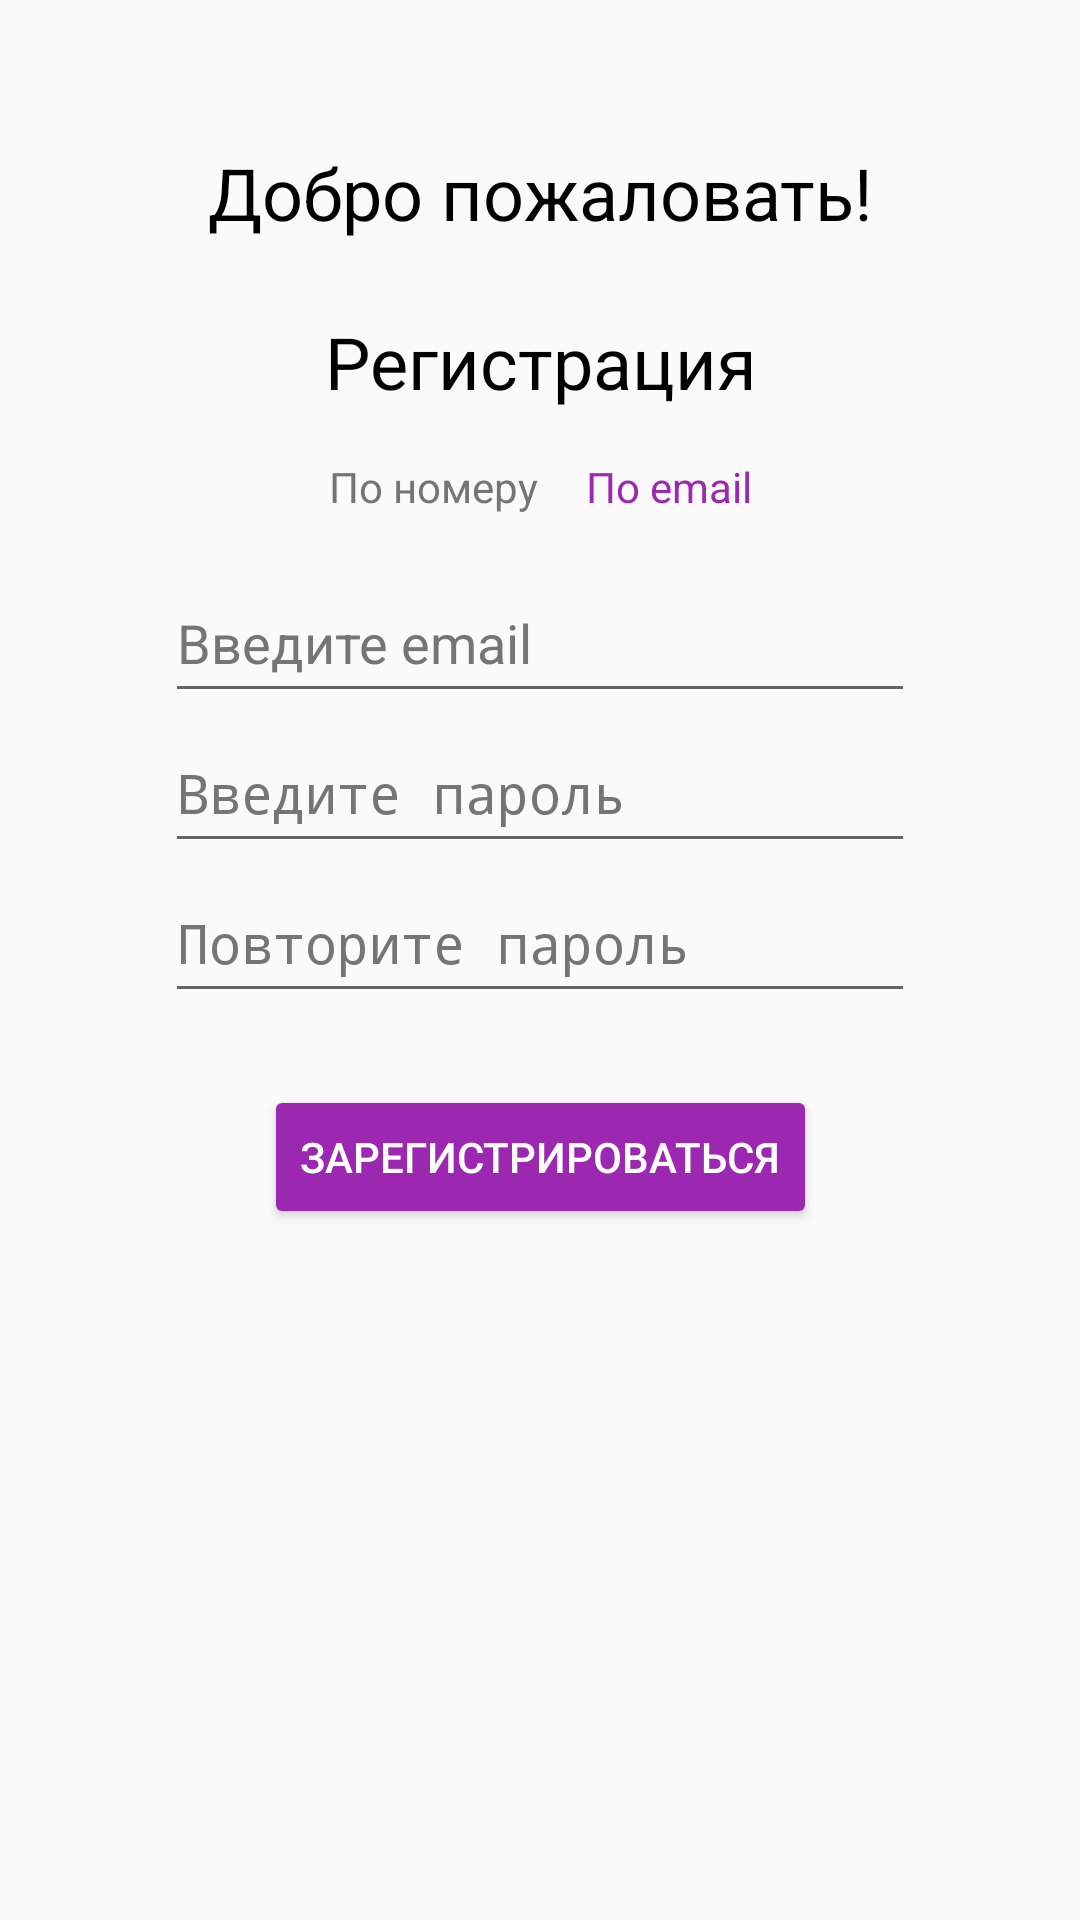

Here is an Android app screen rendered from its layout file. Give the layout XML and the strings, colors and styles it references.
<!-- AndroidManifest.xml: application theme Theme.BFUKotlinLabs -->
<!-- res/layout/activity_registration.xml -->
<?xml version="1.0" encoding="utf-8"?>
<androidx.constraintlayout.widget.ConstraintLayout xmlns:android="http://schemas.android.com/apk/res/android"
    xmlns:app="http://schemas.android.com/apk/res-auto"
    xmlns:tools="http://schemas.android.com/tools"
    android:layout_width="match_parent"
    android:layout_height="match_parent">

    
    <TextView
        android:id="@+id/textViewWelcome"
        android:layout_width="wrap_content"
        android:layout_height="wrap_content"
        android:layout_marginTop="48dp"
        android:text="Добро пожаловать!"
        android:textAlignment="center"
        android:textSize="24sp"
        android:textColor="#000000"
        app:layout_constraintTop_toTopOf="parent"
        app:layout_constraintStart_toStartOf="parent"
        app:layout_constraintEnd_toEndOf="parent" />

    
    <TextView
        android:id="@+id/textViewRegister"
        android:layout_width="wrap_content"
        android:layout_height="wrap_content"
        android:layout_marginTop="24dp"
        android:text="Регистрация"
        android:textAlignment="center"
        android:textSize="24sp"
        android:textColor="#000000"
        app:layout_constraintTop_toBottomOf="@id/textViewWelcome"
        app:layout_constraintStart_toStartOf="parent"
        app:layout_constraintEnd_toEndOf="parent" />

    
    <LinearLayout
        android:id="@+id/linearLayout"
        android:layout_width="wrap_content"
        android:layout_height="wrap_content"
        android:orientation="horizontal"
        android:layout_marginTop="16dp"
        app:layout_constraintTop_toBottomOf="@id/textViewRegister"
        app:layout_constraintStart_toStartOf="parent"
        app:layout_constraintEnd_toEndOf="parent">

        <TextView
            android:id="@+id/use_phone_number_tv"
            android:layout_width="wrap_content"
            android:layout_height="match_parent"
            android:layout_marginEnd="16dp"
            android:text="По номеру"
            android:textColor="#757575"
            android:textSize="14sp" />

        <TextView
            android:id="@+id/use_email_tv"
            android:layout_width="wrap_content"
            android:layout_height="wrap_content"
            android:text="По email"
            android:textSize="14sp"
            android:textColor="#9C27B0" />
    </LinearLayout>

    
    <LinearLayout
        android:id="@+id/linearLayout2"
        android:layout_width="wrap_content"
        android:layout_height="wrap_content"
        android:orientation="vertical"
        android:layout_marginTop="16dp"
        app:layout_constraintTop_toBottomOf="@id/linearLayout"
        app:layout_constraintStart_toStartOf="parent"
        app:layout_constraintEnd_toEndOf="parent">

        <EditText
            android:id="@+id/register_login_input"
            android:layout_width="250dp"
            android:layout_height="50dp"
            android:hint="Введите email"
            android:inputType="textEmailAddress"
            android:textColorHint="#757575" />

        <EditText
            android:id="@+id/register_password_input"
            android:layout_width="250dp"
            android:layout_height="50dp"
            android:hint="Введите пароль"
            android:inputType="textPassword"
            android:textColorHint="#757575" />

        <EditText
            android:id="@+id/repeat_password_input"
            android:layout_width="250dp"
            android:layout_height="50dp"
            android:hint="Повторите пароль"
            android:inputType="textPassword"
            android:textColorHint="#757575" />
    </LinearLayout>

    
    <Button
        android:id="@+id/register_button"
        android:layout_width="wrap_content"
        android:layout_height="wrap_content"
        android:layout_marginTop="24dp"
        android:text="Зарегистрироваться"
        android:backgroundTint="#9C27B0"
        android:textColor="#FFFFFF"
        app:layout_constraintTop_toBottomOf="@id/linearLayout2"
        app:layout_constraintStart_toStartOf="parent"
        app:layout_constraintEnd_toEndOf="parent" />
</androidx.constraintlayout.widget.ConstraintLayout>
<!-- resources referenced by this layout -->
<resources>
  <style name="Theme.BFUKotlinLabs" parent="android:Theme.Material.Light.NoActionBar" />
</resources>
